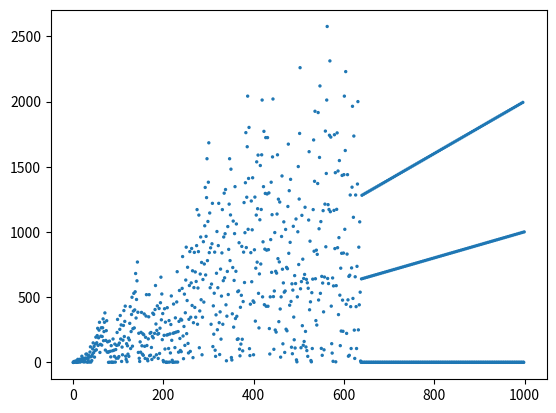

Write the Python code that produced this figure.
from matplotlib import pyplot as p

X = [1, 1]
Y = [0, 1]
S = [2, 2]

xp = 1
xn = 1

def gcd(n1, n2):
    if n1 > n2:
        maxd = n2
    else:
        maxd = n1
    for i in range(int(maxd), 0, -1):
        print(i)
        if n1%i == 0 and n2%i == 0:
            return i

for i in range(2, 1000):
    X.append(i)
    S.append(2)
    if gcd(i, xp) == 1:
        xn = xp + i +1
    else:
        xn = xp/gcd(i, xp)
    Y.append(xn)
    xp = xn

p.scatter(X, Y, S)
p.show()